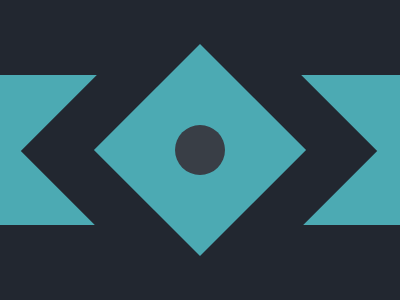

Write the HTML and CSS that draws this image.

<body>
  <div class="rectangle"></div>
  <div class="diamond" id="a"></div>
  <div class="diamond" id="b"></div>
  <div class="circle"></div>
</body>

<style>
  body {
    background-color: #222730;
  }

  .rectangle {
    width: 500px;
    height: 150px;
    background-color: #4caab3;
    margin-left: -20px;
    margin-top: 75px;
  }

  .diamond {
    transform: rotate(45deg);
    position: absolute;
  }

  .circle {
    width: 50px;
    height: 50px;
    background-color: #393e46;
    border-radius: 100px;
    position: absolute;
    margin-top: -100px;
    margin-left: 167px;
  }

  #a {
    width: 252px;
    height: 252px;
    margin-left: 65px;
    margin-top: -200px;
    background-color: #222730;
  }

  #b {
    background-color: #4caab3;
    height: 150px;
    width: 150px;
    margin-left: 117px;
    margin-top: -150px;
  }
</style>

<!-- OBJECTIVE -->
<!-- Write HTML/CSS in this editor and replicate the given target image in the least code possible. What you write here, renders as it is -->

<!-- SCORING -->
<!-- The score is calculated based on the number of characters you use (this comment included :P) and how close you replicate the image. Read the FAQS (https://cssbattle.dev/faqs) for more info. -->

<!-- IMPORTANT: remove the comments before submitting -->
